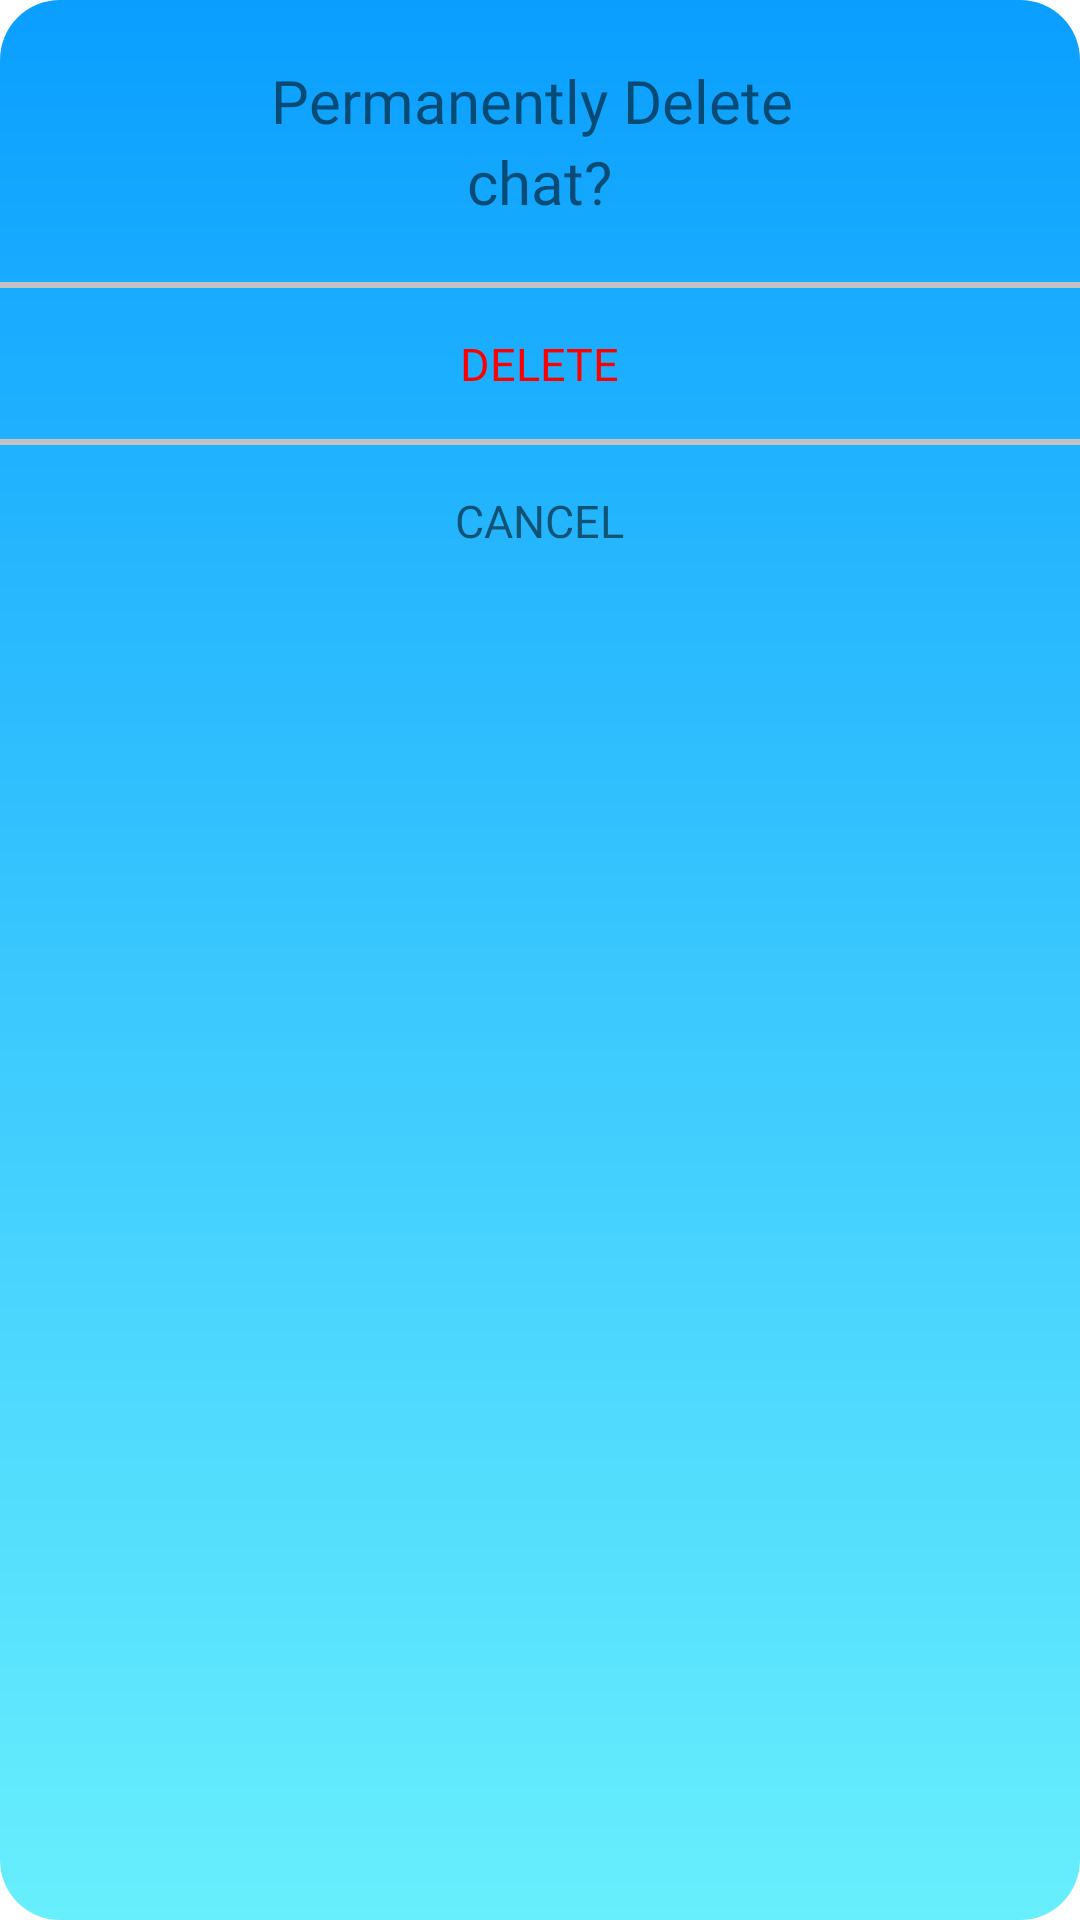

Here is an Android app screen rendered from its layout file. Give the layout XML and the strings, colors and styles it references.
<!-- AndroidManifest.xml: application theme Theme.Chatapp -->
<!-- res/layout/dialog_user_delete.xml -->
<?xml version="1.0" encoding="utf-8"?>
<LinearLayout xmlns:android="http://schemas.android.com/apk/res/android"
    xmlns:tools="http://schemas.android.com/tools"
    android:layout_width="match_parent"
    android:layout_height="wrap_content"
    android:orientation="vertical"
    android:layout_gravity="center"
    android:background="@drawable/progress_dialogcorner">

    <LinearLayout
        android:layout_width="wrap_content"
        android:layout_height="wrap_content"
        android:layout_gravity="center"
        android:orientation="vertical"
        android:layout_margin="20dp">

    <TextView
        android:id="@+id/textView6"
        android:layout_width="wrap_content"
        android:layout_height="wrap_content"
        android:fontFamily="@font/roboto_bold"
        android:gravity="center"
        android:text="Permanently Delete "
        android:textSize="20sp" />

        <TextView
        android:id="@+id/textView9"
        android:layout_width="wrap_content"
        android:layout_height="wrap_content"
        android:fontFamily="@font/roboto_bold"
        android:layout_gravity="center"
        android:text="chat?"
        android:textSize="20sp" />

    </LinearLayout>

    <View
        android:id="@+id/view3"
        android:layout_width="wrap_content"
        android:layout_height="2dp"
        android:background="#C3C2C2" />

    <TextView
        android:id="@+id/tvDelete"
        android:layout_width="wrap_content"
        android:layout_height="wrap_content"
        android:padding="15dp"
        android:fontFamily="@font/roboto_bold"
        android:textSize="15sp"
        android:layout_gravity="center"
        android:text="DELETE"
        android:textColor="#FF0000"/>

    <View
        android:id="@+id/view4"
        android:layout_width="wrap_content"
        android:layout_height="2dp"
        android:background="#C3C2C2" />

    <TextView
        android:id="@+id/tvCancel"
        android:layout_width="wrap_content"
        android:layout_height="wrap_content"
        android:padding="15dp"
        android:layout_gravity="center"
        android:textSize="15sp"
        android:fontFamily="@font/roboto_bold"
        android:text="CANCEL" />
</LinearLayout>
<!-- resources referenced by this layout -->
<resources>
  <!-- drawable progress_dialogcorner (drawable) -->
  <?xml version="1.0" encoding="utf-8"?>
  <shape  android:shape="rectangle"
      xmlns:android="http://schemas.android.com/apk/res/android">
          <corners android:radius="20dp"/>
          <gradient android:startColor="@color/colorPrimary"
              android:angle="-90"
              android:endColor="@color/colorPrimaryVariant"/>
  
  </shape>
  <style name="Theme.Chatapp" parent="Theme.MaterialComponents.DayNight.DarkActionBar">
          
          <item name="colorPrimary">@color/colorPrimary</item>
          <item name="colorPrimaryVariant">@color/colorPrimary</item>
          <item name="colorOnPrimary">@color/colorPrimaryVariant</item>
          
          <item name="colorSecondary">@color/teal_200</item>
          <item name="colorSecondaryVariant">@color/teal_700</item>
          <item name="colorOnSecondary">@color/black</item>
          
          <item name="android:statusBarColor" tools:targetApi="l">?attr/colorPrimaryVariant</item>
          
      </style>
  <color name="colorPrimary">#0a9fff</color>
  <color name="colorPrimaryVariant">#68effd</color>
  <color name="teal_200">#FF03DAC5</color>
  <color name="teal_700">#FF018786</color>
  <color name="black">#FF000000</color>
</resources>
